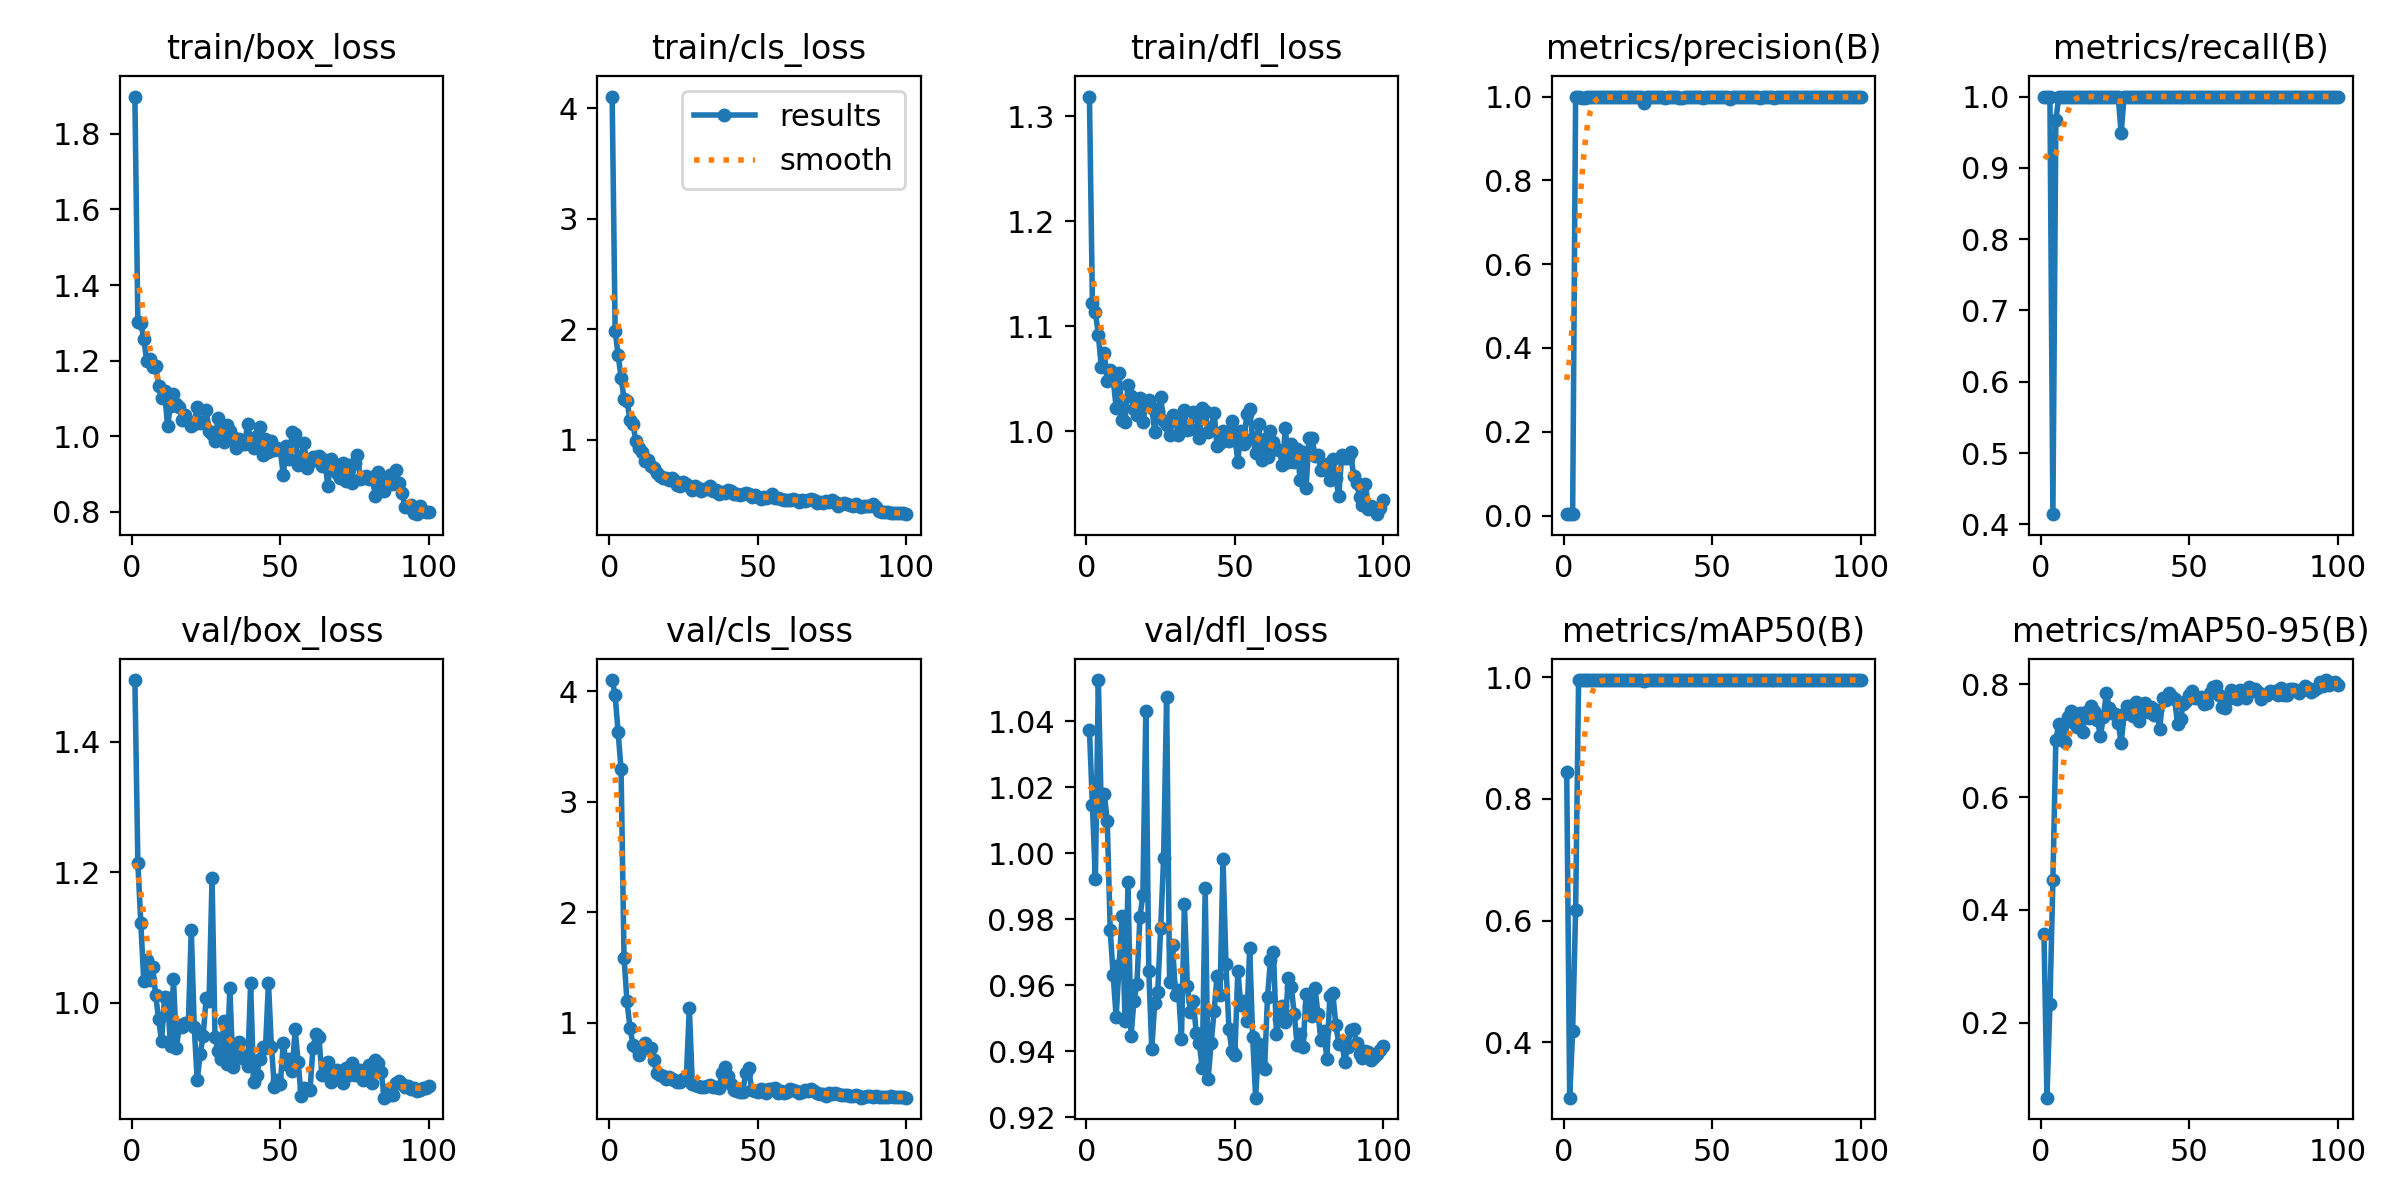

The file beside this chart, header and first rows:
epoch, train/box_loss, train/cls_loss, train/dfl_loss, metrics/precision(B), metrics/recall(B), metrics/mAP50(B), metrics/mAP50-95(B), val/box_loss, val/cls_loss, val/dfl_loss, lr/pg0, lr/pg1, lr/pg2
1, 1.899, 4.106, 1.319, 0.00333, 1, 0.8444, 0.3563, 1.494, 4.101, 1.037, 0.0003, 0.0003, 0.0003
2, 1.302, 1.987, 1.122, 0.00333, 1, 0.3091, 0.06673, 1.214, 3.965, 1.015, 0.0006139, 0.0006139, 0.0006139
3, 1.3, 1.767, 1.113, 0.00333, 1, 0.4189, 0.2325, 1.122, 3.631, 0.9921, 0.0009214, 0.0009214, 0.0009214
4, 1.257, 1.561, 1.092, 1, 0.4143, 0.6167, 0.453, 1.032, 3.295, 1.052, 0.001223, 0.001223, 0.001223
5, 1.198, 1.368, 1.061, 1, 0.9667, 0.995, 0.702, 1.065, 1.59, 1.013, 0.001517, 0.001517, 0.001517
6, 1.204, 1.351, 1.075, 0.9973, 1, 0.995, 0.7295, 1.035, 1.194, 1.018, 0.001806, 0.001806, 0.001806
7, 1.183, 1.18, 1.047, 0.9966, 1, 0.995, 0.7123, 1.054, 0.9573, 1.01, 0.001881, 0.001881, 0.001881
8, 1.186, 1.145, 1.058, 0.9989, 1, 0.995, 0.6976, 1.011, 0.8031, 0.9767, 0.001861, 0.001861, 0.001861
9, 1.132, 0.9828, 1.05, 0.9984, 1, 0.995, 0.743, 0.9749, 0.7854, 0.9629, 0.001842, 0.001842, 0.001842
10, 1.101, 0.9203, 1.022, 0.999, 1, 0.995, 0.7522, 0.9408, 0.7076, 0.9504, 0.001822, 0.001822, 0.001822
11, 1.119, 0.8868, 1.055, 0.9989, 1, 0.995, 0.7315, 1.008, 0.7715, 0.9661, 0.001802, 0.001802, 0.001802
12, 1.027, 0.8079, 1.01, 0.999, 1, 0.995, 0.724, 1.007, 0.8195, 0.9811, 0.001782, 0.001782, 0.001782
13, 1.079, 0.8132, 1.008, 0.9988, 1, 0.995, 0.7498, 0.9332, 0.7711, 0.9492, 0.001762, 0.001762, 0.001762
14, 1.112, 0.7629, 1.044, 0.9983, 1, 0.995, 0.7147, 1.036, 0.7755, 0.9914, 0.001743, 0.001743, 0.001743
15, 1.085, 0.7429, 1.034, 0.9978, 1, 0.995, 0.7519, 0.9308, 0.6657, 0.9445, 0.001723, 0.001723, 0.001723
16, 1.076, 0.6933, 1.021, 0.999, 1, 0.995, 0.7396, 0.9653, 0.5432, 0.9553, 0.001703, 0.001703, 0.001703
17, 1.044, 0.6677, 1.015, 0.9989, 1, 0.995, 0.7612, 0.9622, 0.5281, 0.9603, 0.001683, 0.001683, 0.001683
18, 1.055, 0.6526, 1.032, 0.9986, 1, 0.995, 0.7525, 0.9683, 0.5197, 0.9805, 0.001663, 0.001663, 0.001663
19, 1.04, 0.6532, 1.008, 0.9989, 1, 0.995, 0.7369, 0.9667, 0.4947, 0.9873, 0.001644, 0.001644, 0.001644
20, 1.026, 0.6355, 1.026, 0.9989, 1, 0.995, 0.7079, 1.112, 0.5114, 1.043, 0.001624, 0.001624, 0.001624
21, 1.031, 0.65, 1.029, 0.9986, 1, 0.995, 0.7424, 0.9624, 0.4909, 0.9644, 0.001604, 0.001604, 0.001604
22, 1.077, 0.637, 1.022, 0.9984, 1, 0.995, 0.784, 0.8809, 0.4814, 0.9406, 0.001584, 0.001584, 0.001584
23, 1.034, 0.5905, 0.9993, 0.9988, 1, 0.995, 0.7588, 0.9208, 0.4677, 0.9547, 0.001564, 0.001564, 0.001564
24, 1.036, 0.5814, 1.019, 0.9982, 1, 0.995, 0.7502, 0.9489, 0.4677, 0.958, 0.001545, 0.001545, 0.001545
25, 1.068, 0.617, 1.032, 0.9988, 1, 0.995, 0.7468, 1.006, 0.493, 0.9773, 0.001525, 0.001525, 0.001525
26, 1.014, 0.5943, 1.01, 0.9989, 1, 0.995, 0.7319, 1.003, 0.5123, 0.9987, 0.001505, 0.001505, 0.001505
27, 1.006, 0.5788, 1.006, 0.9852, 0.949, 0.9929, 0.6957, 1.19, 1.136, 1.047, 0.001485, 0.001485, 0.001485
28, 0.9865, 0.5396, 0.9959, 0.9985, 1, 0.995, 0.7467, 0.9474, 0.4488, 0.9611, 0.001465, 0.001465, 0.001465
29, 1.049, 0.5777, 1.015, 0.9988, 1, 0.995, 0.7615, 0.9253, 0.4341, 0.9722, 0.001446, 0.001446, 0.001446
30, 1.019, 0.5572, 1.01, 0.9983, 1, 0.995, 0.7617, 0.9142, 0.4312, 0.957, 0.001426, 0.001426, 0.001426
31, 0.9845, 0.5344, 0.9962, 0.9982, 1, 0.995, 0.7436, 0.9712, 0.4237, 0.9585, 0.001406, 0.001406, 0.001406
32, 1.029, 0.554, 1.008, 0.9991, 1, 0.995, 0.7689, 0.9057, 0.42, 0.9438, 0.001386, 0.001386, 0.001386
33, 1.013, 0.5506, 1.02, 0.9991, 1, 0.995, 0.7345, 1.022, 0.4256, 0.9846, 0.001366, 0.001366, 0.001366
34, 0.9973, 0.578, 1.002, 0.9974, 1, 0.995, 0.7658, 0.902, 0.4368, 0.9598, 0.001347, 0.001347, 0.001347
35, 0.9682, 0.5301, 1.002, 0.9988, 1, 0.995, 0.7664, 0.916, 0.4233, 0.9519, 0.001327, 0.001327, 0.001327
36, 0.9917, 0.5396, 1.018, 0.9988, 1, 0.995, 0.7516, 0.939, 0.4185, 0.9552, 0.001307, 0.001307, 0.001307
37, 0.9802, 0.5112, 1.015, 0.999, 1, 0.995, 0.7603, 0.915, 0.4098, 0.9455, 0.001287, 0.001287, 0.001287
38, 0.9787, 0.5212, 0.9933, 0.9978, 1, 0.995, 0.7465, 0.9178, 0.547, 0.9425, 0.001267, 0.001267, 0.001267
39, 1.032, 0.5173, 1.022, 0.9973, 1, 0.995, 0.7547, 0.9034, 0.5962, 0.9349, 0.001248, 0.001248, 0.001248
40, 0.9885, 0.5446, 1.019, 0.9962, 1, 0.995, 0.7201, 1.029, 0.5192, 0.9894, 0.001228, 0.001228, 0.001228
41, 0.9674, 0.5307, 0.9992, 0.9984, 1, 0.995, 0.7764, 0.8786, 0.4463, 0.9316, 0.001208, 0.001208, 0.001208
42, 0.9995, 0.5049, 1.001, 0.999, 1, 0.995, 0.7728, 0.8891, 0.3967, 0.9425, 0.001188, 0.001188, 0.001188
43, 1.025, 0.5088, 1.018, 0.999, 1, 0.995, 0.7849, 0.913, 0.3853, 0.9521, 0.001168, 0.001168, 0.001168
44, 0.9492, 0.4982, 0.9855, 0.999, 1, 0.995, 0.7769, 0.9324, 0.3733, 0.9629, 0.001149, 0.001149, 0.001149
45, 0.9916, 0.5049, 0.9884, 0.9986, 1, 0.995, 0.7744, 0.9301, 0.3753, 0.9571, 0.001129, 0.001129, 0.001129
46, 0.9586, 0.5162, 0.9999, 0.9985, 1, 0.995, 0.73, 1.03, 0.5504, 0.9983, 0.001109, 0.001109, 0.001109
47, 0.9875, 0.5112, 0.9918, 0.997, 1, 0.995, 0.7395, 0.9322, 0.5901, 0.9663, 0.001089, 0.001089, 0.001089
48, 0.9624, 0.4829, 0.9911, 0.9989, 1, 0.995, 0.7658, 0.8707, 0.3951, 0.9466, 0.001069, 0.001069, 0.001069
49, 0.9677, 0.5009, 1.01, 0.9988, 1, 0.995, 0.7715, 0.8807, 0.3817, 0.9401, 0.00105, 0.00105, 0.00105
50, 0.9629, 0.4834, 0.9948, 0.9989, 1, 0.995, 0.7821, 0.8746, 0.3724, 0.9388, 0.00103, 0.00103, 0.00103
51, 0.897, 0.4589, 0.9707, 0.9991, 1, 0.995, 0.7875, 0.9384, 0.3969, 0.9644, 0.00101, 0.00101, 0.00101
52, 0.9733, 0.4785, 1, 0.9989, 1, 0.995, 0.7754, 0.9055, 0.39, 0.9539, 0.0009902, 0.0009902, 0.0009902
53, 0.9405, 0.4664, 0.9876, 0.999, 1, 0.995, 0.7755, 0.9129, 0.3668, 0.9551, 0.0009704, 0.0009704, 0.0009704
54, 1.01, 0.4805, 1.017, 0.999, 1, 0.995, 0.7779, 0.8956, 0.4015, 0.9491, 0.0009506, 0.0009506, 0.0009506
55, 1.004, 0.503, 1.021, 0.9988, 1, 0.995, 0.7655, 0.9593, 0.4052, 0.9712, 0.0009308, 0.0009308, 0.0009308
56, 0.9225, 0.4675, 0.9931, 0.9943, 1, 0.995, 0.7679, 0.9087, 0.408, 0.9442, 0.000911, 0.000911, 0.000911
57, 0.9476, 0.4703, 0.9796, 0.9989, 1, 0.995, 0.7849, 0.8575, 0.369, 0.926, 0.0008912, 0.0008912, 0.0008912
58, 0.9808, 0.464, 1.007, 0.999, 1, 0.995, 0.7946, 0.8697, 0.3807, 0.9422, 0.0008714, 0.0008714, 0.0008714
59, 0.9156, 0.4488, 0.9725, 0.999, 1, 0.995, 0.7975, 0.8672, 0.3648, 0.9356, 0.0008516, 0.0008516, 0.0008516
60, 0.9308, 0.4528, 0.9928, 0.9991, 1, 0.995, 0.7817, 0.8655, 0.3701, 0.9346, 0.0008318, 0.0008318, 0.0008318
... 40 more rows
